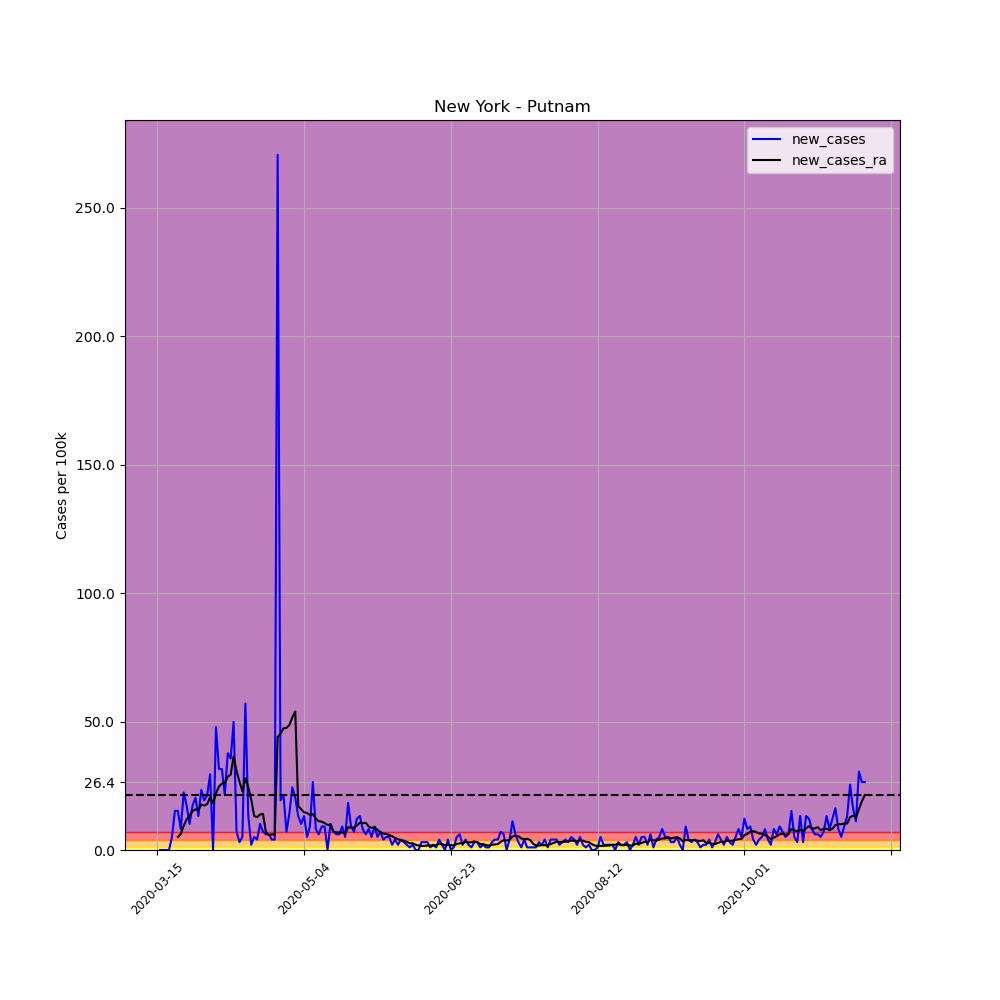

Source data for this figure (header and first rows):
, date, county, state, fips, cases, deaths, COUNTY, STNAME, CTYNAME, POPESTIMATE2019, per_100k, per_100k_ra, new_cases, new_cases_ra
100040, 2020-03-15, Putnam, New York, 36079, 2, 0, 79, New York, Putnam, 98320, 2.034, , , 
100041, 2020-03-16, Putnam, New York, 36079, 2, 0, 79, New York, Putnam, 98320, 2.034, , 0.0, 
100042, 2020-03-17, Putnam, New York, 36079, 2, 0, 79, New York, Putnam, 98320, 2.034, , 0.0, 
100043, 2020-03-18, Putnam, New York, 36079, 2, 0, 79, New York, Putnam, 98320, 2.034, , 0.0, 
100044, 2020-03-19, Putnam, New York, 36079, 2, 0, 79, New York, Putnam, 98320, 2.034, , 0.0, 
100045, 2020-03-20, Putnam, New York, 36079, 7, 0, 79, New York, Putnam, 98320, 7.12, , 5.085, 
100046, 2020-03-21, Putnam, New York, 36079, 22, 0, 79, New York, Putnam, 98320, 22.38, 5.667, 15.26, 
100047, 2020-03-22, Putnam, New York, 36079, 37, 0, 79, New York, Putnam, 98320, 37.63, 10.75, 15.26, 5.085
100048, 2020-03-23, Putnam, New York, 36079, 45, 0, 79, New York, Putnam, 98320, 45.77, 17, 8.137, 6.248
100049, 2020-03-24, Putnam, New York, 36079, 67, 0, 79, New York, Putnam, 98320, 68.14, 26.44, 22.38, 9.444
100050, 2020-03-25, Putnam, New York, 36079, 84, 0, 79, New York, Putnam, 98320, 85.44, 38.36, 17.29, 11.91
100051, 2020-03-26, Putnam, New York, 36079, 94, 0, 79, New York, Putnam, 98320, 95.61, 51.73, 10.17, 13.37
100052, 2020-03-27, Putnam, New York, 36079, 111, 0, 79, New York, Putnam, 98320, 112.9, 66.84, 17.29, 15.11
100053, 2020-03-28, Putnam, New York, 36079, 131, 0, 79, New York, Putnam, 98320, 133.2, 82.67, 20.34, 15.84
100054, 2020-03-29, Putnam, New York, 36079, 144, 0, 79, New York, Putnam, 98320, 146.5, 98.22, 13.22, 15.55
100055, 2020-03-30, Putnam, New York, 36079, 167, 0, 79, New York, Putnam, 98320, 169.9, 115.9, 23.39, 17.73
100056, 2020-03-31, Putnam, New York, 36079, 186, 0, 79, New York, Putnam, 98320, 189.2, 133.2, 19.32, 17.29
100057, 2020-04-01, Putnam, New York, 36079, 207, 0, 79, New York, Putnam, 98320, 210.5, 151.1, 21.36, 17.87
100058, 2020-04-02, Putnam, New York, 36079, 236, 0, 79, New York, Putnam, 98320, 240, 171.7, 29.5, 20.63
100059, 2020-04-03, Putnam, New York, 36079, 236, 0, 79, New York, Putnam, 98320, 240, 189.9, 0.0, 18.16
100060, 2020-04-04, Putnam, New York, 36079, 283, 9, 79, New York, Putnam, 98320, 287.8, 212, 47.8, 22.09
100061, 2020-04-05, Putnam, New York, 36079, 314, 9, 79, New York, Putnam, 98320, 319.4, 236.7, 31.53, 24.7
100062, 2020-04-06, Putnam, New York, 36079, 345, 12, 79, New York, Putnam, 98320, 350.9, 262.6, 31.53, 25.86
100063, 2020-04-07, Putnam, New York, 36079, 366, 13, 79, New York, Putnam, 98320, 372.3, 288.7, 21.36, 26.15
100064, 2020-04-08, Putnam, New York, 36079, 403, 15, 79, New York, Putnam, 98320, 409.9, 317.2, 37.63, 28.48
100065, 2020-04-09, Putnam, New York, 36079, 438, 16, 79, New York, Putnam, 98320, 445.5, 346.5, 35.6, 29.35
100066, 2020-04-10, Putnam, New York, 36079, 487, 18, 79, New York, Putnam, 98320, 495.3, 383, 49.84, 36.47
100067, 2020-04-11, Putnam, New York, 36079, 494, 20, 79, New York, Putnam, 98320, 502.4, 413.7, 7.12, 30.66
100068, 2020-04-12, Putnam, New York, 36079, 497, 23, 79, New York, Putnam, 98320, 505.5, 440.3, 3.051, 26.59
100069, 2020-04-13, Putnam, New York, 36079, 502, 25, 79, New York, Putnam, 98320, 510.6, 463.1, 5.085, 22.81
100070, 2020-04-14, Putnam, New York, 36079, 558, 27, 79, New York, Putnam, 98320, 567.5, 491, 56.96, 27.9
100071, 2020-04-15, Putnam, New York, 36079, 571, 28, 79, New York, Putnam, 98320, 580.8, 515.4, 13.22, 24.41
100072, 2020-04-16, Putnam, New York, 36079, 573, 29, 79, New York, Putnam, 98320, 582.8, 535, 2.034, 19.62
100073, 2020-04-17, Putnam, New York, 36079, 578, 29, 79, New York, Putnam, 98320, 587.9, 548.2, 5.085, 13.22
100074, 2020-04-18, Putnam, New York, 36079, 582, 29, 79, New York, Putnam, 98320, 591.9, 561, 4.068, 12.79
100075, 2020-04-19, Putnam, New York, 36079, 592, 35, 79, New York, Putnam, 98320, 602.1, 574.8, 10.17, 13.8
100076, 2020-04-20, Putnam, New York, 36079, 599, 37, 79, New York, Putnam, 98320, 609.2, 588.9, 7.12, 14.09
100077, 2020-04-21, Putnam, New York, 36079, 605, 38, 79, New York, Putnam, 98320, 615.3, 595.7, 6.103, 6.829
100078, 2020-04-22, Putnam, New York, 36079, 611, 39, 79, New York, Putnam, 98320, 621.4, 601.5, 6.103, 5.812
100079, 2020-04-23, Putnam, New York, 36079, 615, 41, 79, New York, Putnam, 98320, 625.5, 607.6, 4.068, 6.103
100080, 2020-04-24, Putnam, New York, 36079, 619, 42, 79, New York, Putnam, 98320, 629.6, 613.6, 4.068, 5.957
100081, 2020-04-25, Putnam, New York, 36079, 885, 42, 79, New York, Putnam, 98320, 900.1, 657.6, 270.5, 44.03
100082, 2020-04-26, Putnam, New York, 36079, 904, 42, 79, New York, Putnam, 98320, 919.4, 703, 19.32, 45.33
100083, 2020-04-27, Putnam, New York, 36079, 925, 42, 79, New York, Putnam, 98320, 940.8, 750.3, 21.36, 47.37
100084, 2020-04-28, Putnam, New York, 36079, 932, 45, 79, New York, Putnam, 98320, 947.9, 797.8, 7.12, 47.51
100085, 2020-04-29, Putnam, New York, 36079, 946, 45, 79, New York, Putnam, 98320, 962.2, 846.5, 14.24, 48.67
100086, 2020-04-30, Putnam, New York, 36079, 970, 45, 79, New York, Putnam, 98320, 986.6, 898.1, 24.41, 51.58
100087, 2020-05-01, Putnam, New York, 36079, 990, 45, 79, New York, Putnam, 98320, 1007, 952, 20.34, 53.91
100088, 2020-05-02, Putnam, New York, 36079, 1003, 46, 79, New York, Putnam, 98320, 1020, 969.1, 13.22, 17.15
100089, 2020-05-03, Putnam, New York, 36079, 1013, 47, 79, New York, Putnam, 98320, 1030, 985, 10.17, 15.84
100090, 2020-05-04, Putnam, New York, 36079, 1026, 47, 79, New York, Putnam, 98320, 1044, 999.7, 13.22, 14.68
100091, 2020-05-05, Putnam, New York, 36079, 1031, 47, 79, New York, Putnam, 98320, 1049, 1014, 5.085, 14.38
100092, 2020-05-06, Putnam, New York, 36079, 1040, 56, 79, New York, Putnam, 98320, 1058, 1028, 9.154, 13.66
100093, 2020-05-07, Putnam, New York, 36079, 1066, 56, 79, New York, Putnam, 98320, 1084, 1042, 26.44, 13.95
100094, 2020-05-08, Putnam, New York, 36079, 1074, 56, 79, New York, Putnam, 98320, 1092, 1054, 8.137, 12.21
100095, 2020-05-09, Putnam, New York, 36079, 1080, 56, 79, New York, Putnam, 98320, 1098, 1065, 6.103, 11.19
100096, 2020-05-10, Putnam, New York, 36079, 1089, 58, 79, New York, Putnam, 98320, 1108, 1076, 9.154, 11.04
100097, 2020-05-11, Putnam, New York, 36079, 1098, 58, 79, New York, Putnam, 98320, 1117, 1087, 9.154, 10.46
100098, 2020-05-12, Putnam, New York, 36079, 1098, 58, 79, New York, Putnam, 98320, 1117, 1096, 0.0, 9.735
100099, 2020-05-13, Putnam, New York, 36079, 1108, 58, 79, New York, Putnam, 98320, 1127, 1106, 10.17, 9.88
... 182 more rows
